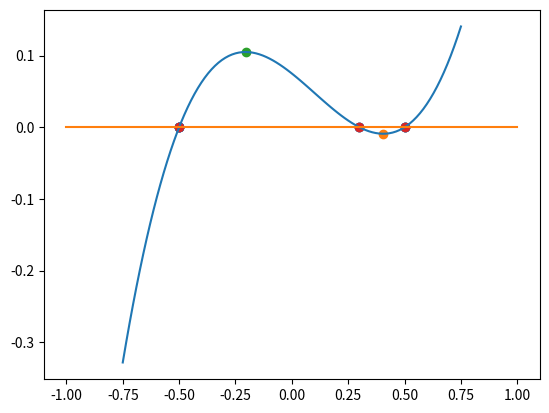

Write the Python code that produced this figure.
# -*- coding: utf-8 -*-
"""
Created on Thu Nov  4 16:38:10 2021

@author: kimna
"""

import numpy as np
import matplotlib.pyplot as pl
import scipy.optimize as op

def func(x):
    return (x-0.5)*(x-0.3)*(x+0.5)


def bracket_zero(f, x1, x2, n_tries=50, epsilon=0.1):
    i=0
    while f(x1)*f(x2)>=0 and i<n_tries:
        x1=x1*(1+epsilon)
        x2=x2*(1-epsilon)
        i+=1
    
    success=False
    if f(x1)*f(x2)<0:
        success=True
        
    return x1, x2, success
 
x_zeros=[]    
for x_try in np.linspace(-1,1,10):
   x1, x2, success=bracket_zero(func,x_try,x_try)
   if success:
    x_zero=op.bisect(func,x1,x2)
    x_zeros.append(x_zero)

pl.scatter(x_zeros, func(np.array(x_zeros)))
print(x1, x2, success)
   
x_vec=np.linspace(-0.75,0.75,100)
y_vec=func(x_vec)
pl.plot(x_vec, y_vec)
pl.plot([-1,1],[0,0])

x_guess=0.5
result=op.minimize(func,x_guess)
print(result)

x_min=result.x
pl.scatter([x_min],[func(x_min)])

x_guess=-0.5
result=op.minimize(lambda x:-func(x),x_guess)
print(result)

x_max=result.x
pl.scatter([x_max],[func(x_max)])



def local_minima(x_vec,f):
    minima=[]
    for n in range(len(x_vec))[1:-1]:
        f_vec=[f(xi) for xi in x_vec[n-1:n+2]]
        if f_vec[1]<=f_vec[2] and f_vec[1]<=f_vec[0]:
            minima.append(x_vec[n])      
    return minima

def approximate_zeros(x_vec,f):
    zeros=[]
    for n in range(len(x_vec))[:-1]:
        f_vec=[f(xi) for xi in x_vec[n:n+2]]
        if f_vec[0]*f_vec[1]<=0:
            zeros.append(x_vec[n:n+2])         
    return zeros


approximate_zeros=approximate_zeros(x_vec,func)
zeros=[]
for x_guess in approximate_zeros:
    zeros.append(op.bisect(func,*x_guess))
    
print(zeros)

pl.scatter(zeros,func(np.array(zeros)))
    